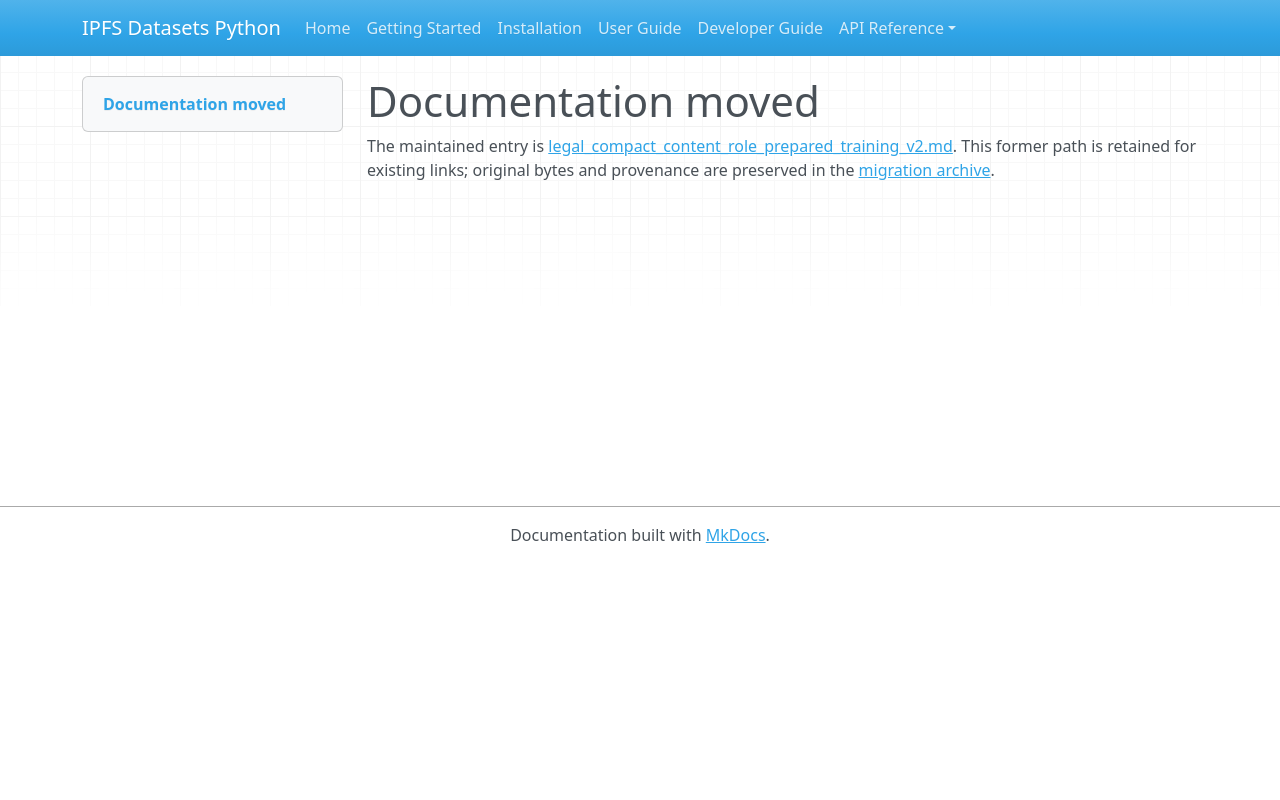

repository: endomorphosis/ipfs_datasets_py · page: autoencoders/legal_compact_content_role_prepared_training_v2/index.html · generator: mkdocs

# Documentation moved

The maintained entry is [legal_compact_content_role_prepared_training_v2.md](../../ipfs_datasets_py/logic/autoformal/docs/guides/legal_compact_content_role_prepared_training_v2.md). This former path is retained for existing links; original bytes and provenance are preserved in the [migration archive](../../ipfs_datasets_py/logic/autoformal/docs/ARCHIVE.md).

<!-- Legacy bookmarks refer to sections in the preserved original. -->
<a id="opt-in-cached-role-training-consumer-v2"></a>
